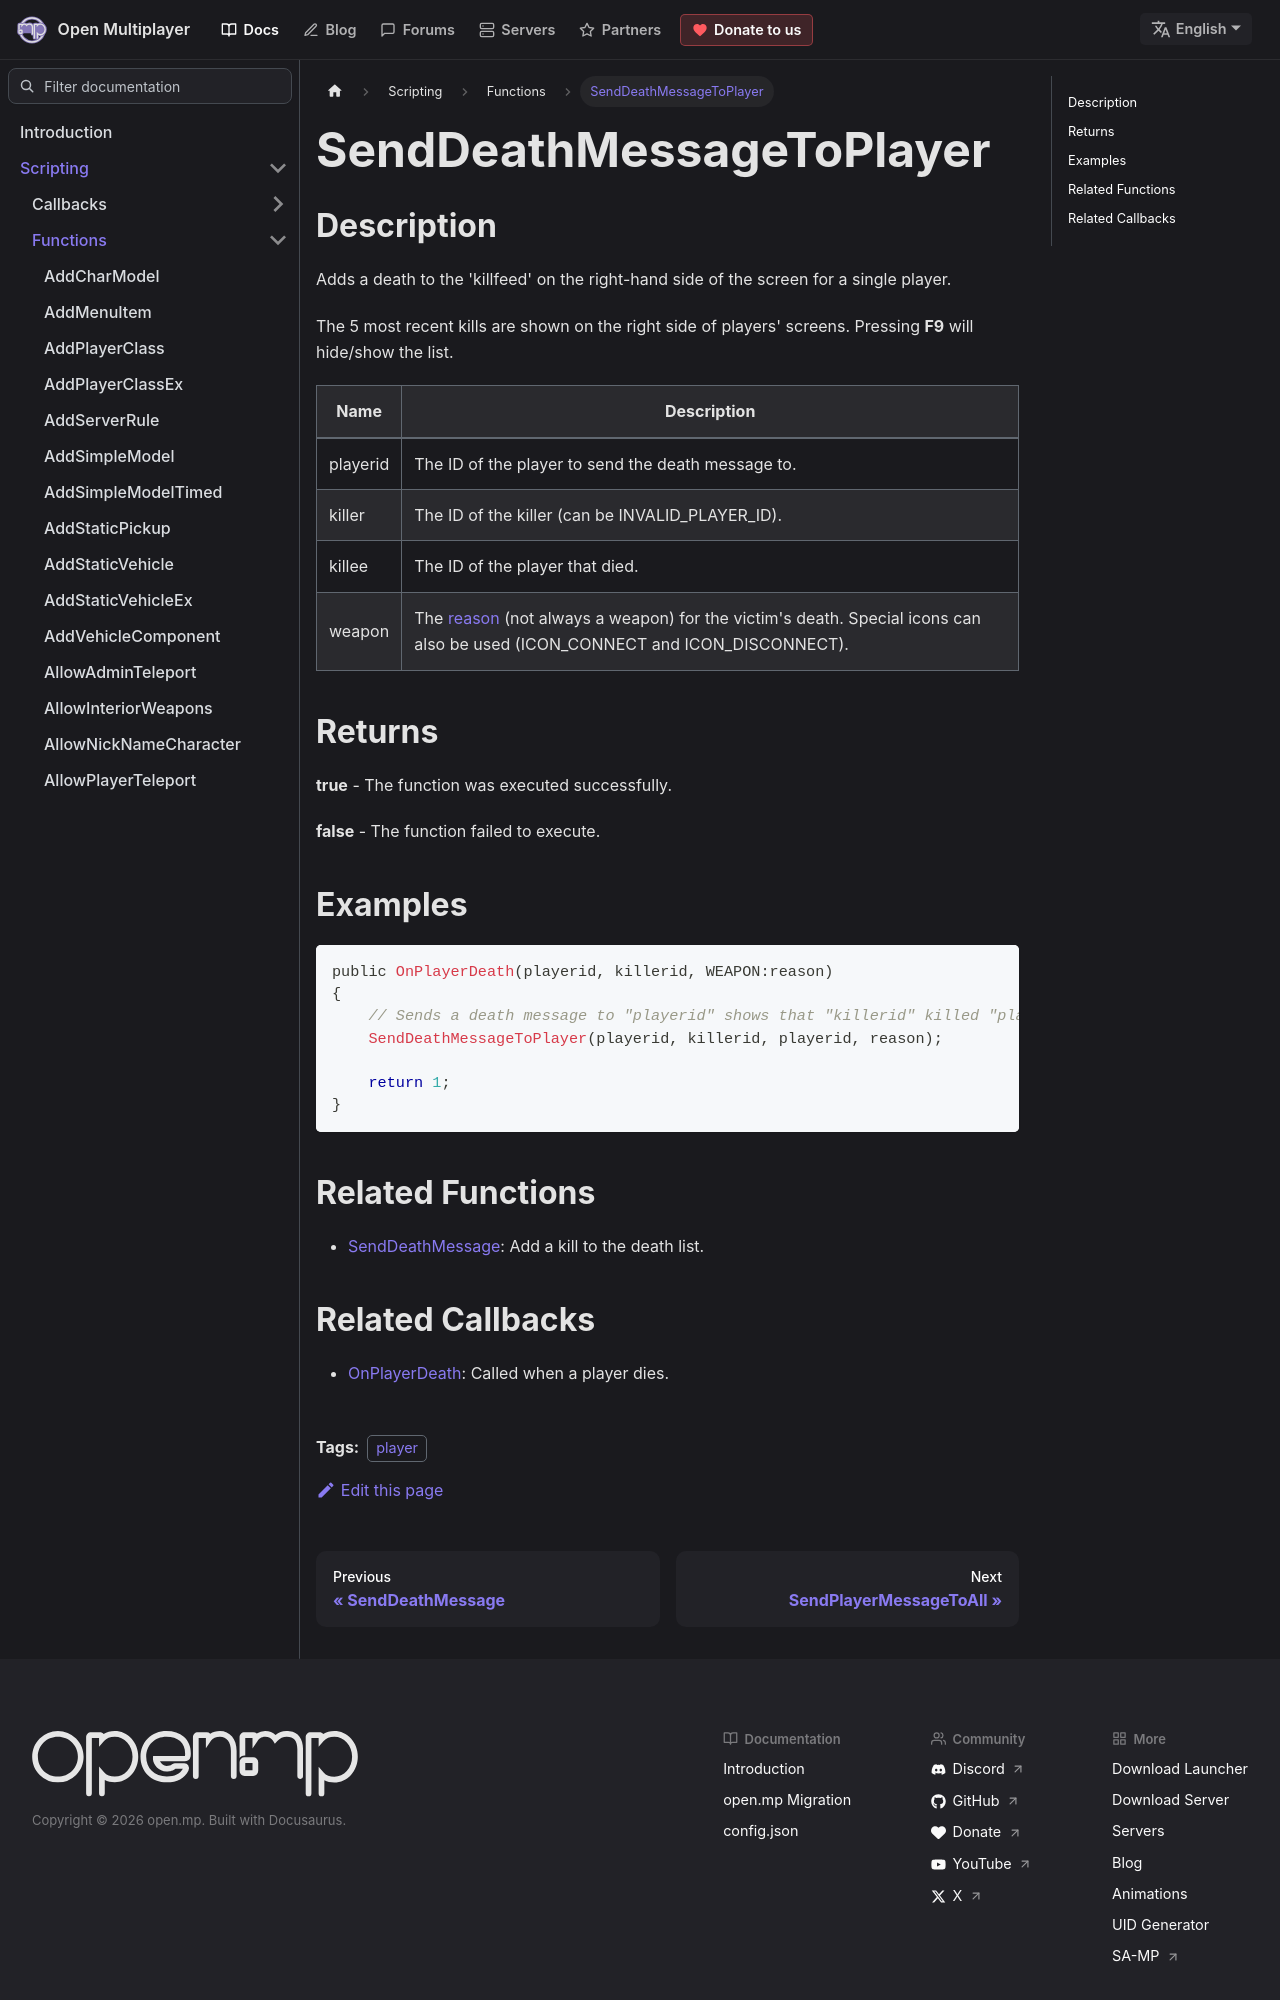

repository: openmultiplayer/web · page: docs/scripting/functions/SendDeathMessageToPlayer.html · generator: docusaurus

---
title: SendDeathMessageToPlayer
sidebar_label: SendDeathMessageToPlayer
description: Adds a death to the 'killfeed' on the right-hand side of the screen for a single player.
tags: ["player"]
---

## Description

Adds a death to the 'killfeed' on the right-hand side of the screen for a single player.

The 5 most recent kills are shown on the right side of players' screens. Pressing **F9** will hide/show the list.

| Name     | Description                                                                                                                                           |
| -------- | ----------------------------------------------------------------------------------------------------------------------------------------------------- |
| playerid | The ID of the player to send the death message to.                                                                                                    |
| killer   | The ID of the killer (can be INVALID_PLAYER_ID).                                                                                                      |
| killee   | The ID of the player that died.                                                                                                                       |
| weapon   | The [reason](../resources/weaponids) (not always a weapon) for the victim's death. Special icons can also be used (ICON_CONNECT and ICON_DISCONNECT). |

## Returns

**true** - The function was executed successfully.

**false** - The function failed to execute.

## Examples

```c
public OnPlayerDeath(playerid, killerid, WEAPON:reason)
{
    // Sends a death message to "playerid" shows that "killerid" killed "playerid" for "reason"
    SendDeathMessageToPlayer(playerid, killerid, playerid, reason);

    return 1;
}
```

## Related Functions

- [SendDeathMessage](SendDeathMessage): Add a kill to the death list.
